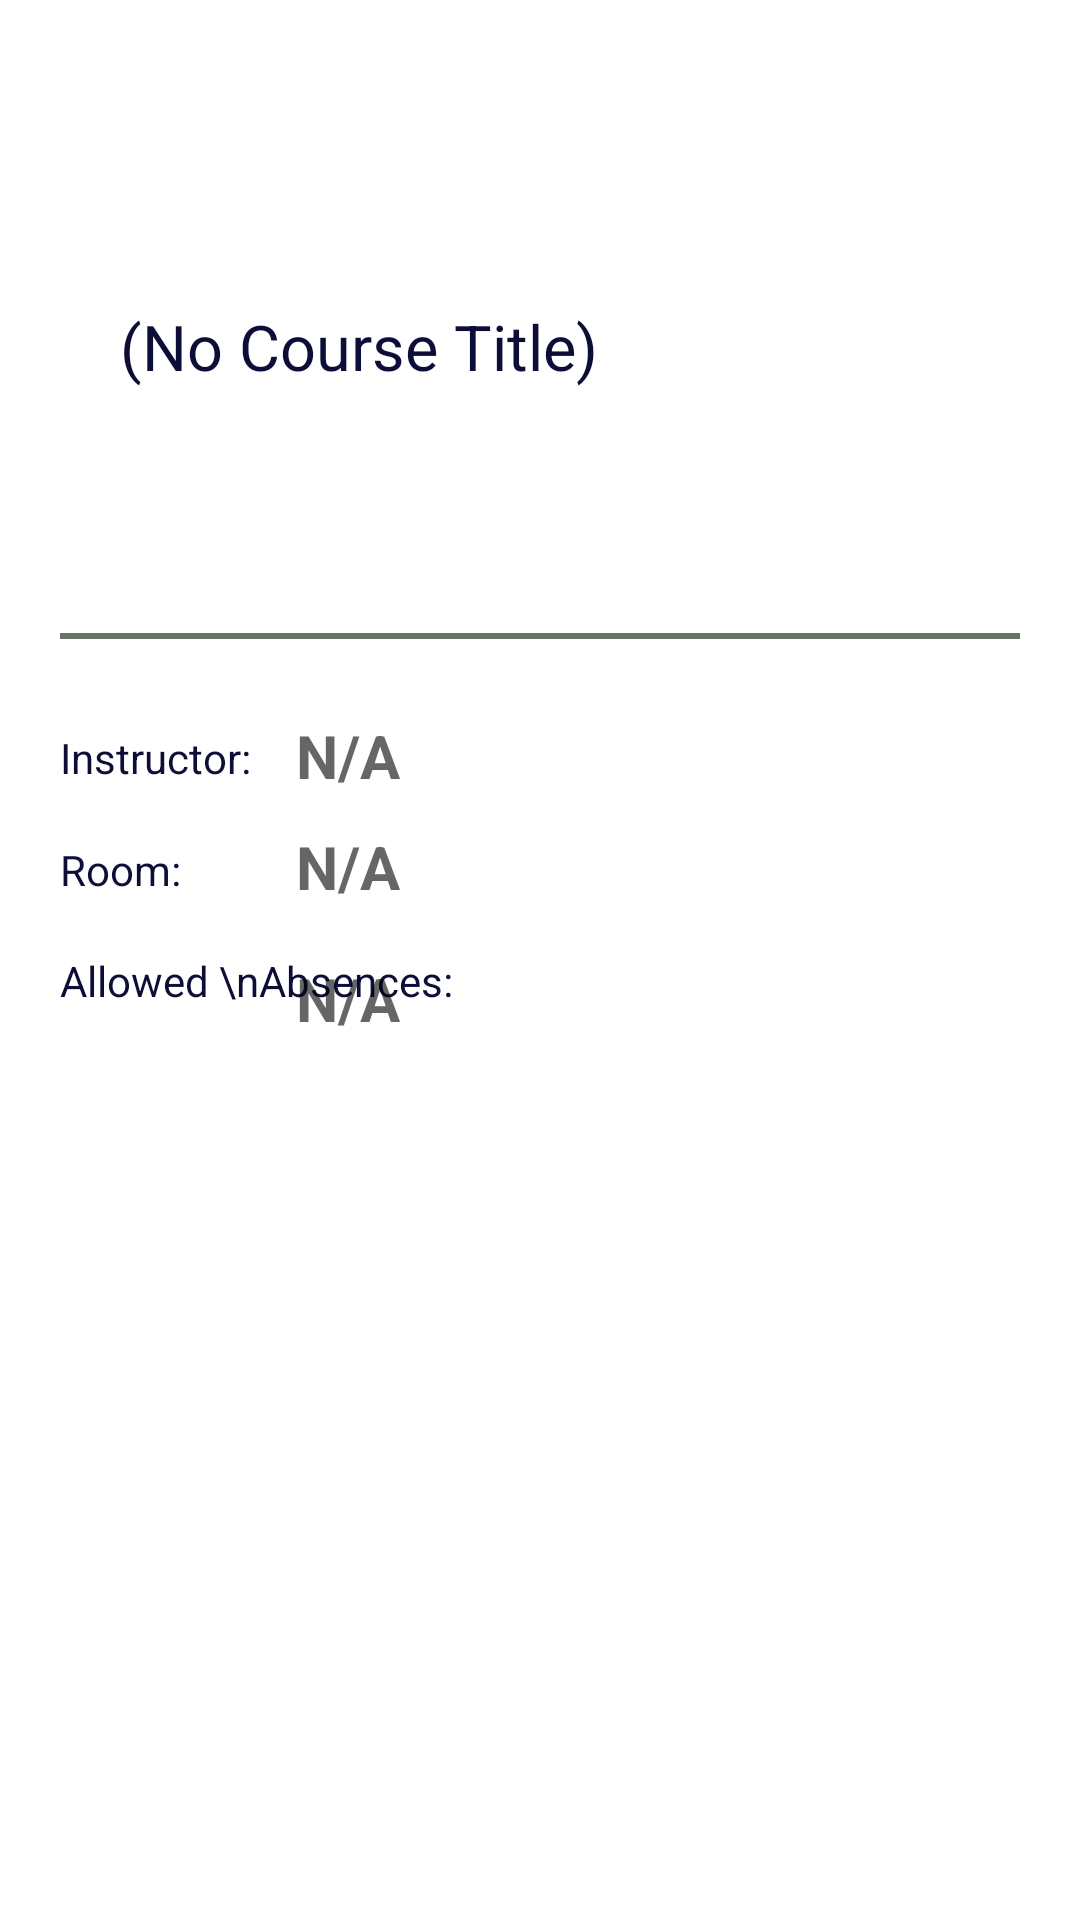

Here is an Android app screen rendered from its layout file. Give the layout XML and the strings, colors and styles it references.
<!-- AndroidManifest.xml: application theme AppTheme -->
<!-- res/layout/activity_view_course.xml -->
<?xml version="1.0" encoding="utf-8"?>
<ScrollView
    xmlns:android="http://schemas.android.com/apk/res/android"
    xmlns:tools="http://schemas.android.com/tools"
    android:id="@+id/ScrollView"
    android:layout_width="match_parent"
    android:layout_height="match_parent"
    android:orientation="vertical" >

<RelativeLayout
    android:orientation="vertical"
    android:layout_width="match_parent"
    android:layout_height="wrap_content"
    android:layout_marginLeft="10dp"
    android:layout_marginRight="10dp">

    <TextView
        android:layout_width="wrap_content"
        android:layout_height="wrap_content"
        android:textStyle="bold"
        android:textSize="40sp"
        android:textAllCaps="true"
        android:id="@+id/view_code"
        android:layout_alignParentTop="true"
        android:layout_alignLeft="@+id/view"
        android:layout_alignStart="@id/view"
        android:textColor="@color/colorName"
        android:layout_marginTop="38dp" />

    <TextView
        android:layout_width="wrap_content"
        android:layout_height="wrap_content"
        android:id="@+id/view_type"
        android:textSize="18sp"
        android:layout_alignTop="@+id/view_code"
        android:layout_alignRight="@+id/view"
        android:layout_alignEnd="@+id/view"
        android:layout_marginTop="15dp"
        android:textColor="@color/colorPrimaryLight" />

    <TextView
        android:layout_width="wrap_content"
        android:layout_height="wrap_content"
        android:textSize="21sp"
        android:textColor="@color/colorPrimaryDark"
        android:id="@+id/view_title"
        android:hint="(No Course Title)"
        android:textColorHint="@color/colorPrimaryDark"
        android:layout_below="@+id/view_code"
        android:layout_alignLeft="@+id/view_code"
        android:layout_alignStart="@+id/view_code"
        android:layout_marginTop="10dp"
        android:layout_marginLeft="20dp"
        android:layout_marginStart="20dp"/>

    <TextView
        android:layout_width="wrap_content"
        android:layout_height="wrap_content"
        android:textSize="19sp"
        android:id="@+id/view_units"
        android:textColor="@color/colorPrimaryDark"
        android:layout_below="@+id/view_title"
        android:layout_alignLeft="@+id/view_title"
        android:layout_alignStart="@+id/view_title"
        android:layout_marginTop="5dp"/>

    <TextView
        android:layout_width="wrap_content"
        android:layout_height="wrap_content"
        android:textSize="19dp"
        android:id="@+id/view_section"
        android:textColor="@color/colorPrimary"
        android:layout_below="@+id/view_units"
        android:layout_alignLeft="@+id/view_units"
        android:layout_alignStart="@+id/view_units"
        android:layout_marginTop="5dp"/>

    <View
        android:layout_width="320dp"
        android:layout_height="2dp"
        android:layout_marginTop="20dp"
        android:layout_centerHorizontal="true"
        android:background="@color/colorSecondary"
        android:layout_below="@+id/view_section"
        android:id="@+id/view" />

    <TextView
        android:layout_width="wrap_content"
        android:layout_height="wrap_content"
        android:text="Instructor:"
        android:id="@+id/instructor_txt"
        android:textColor="@color/colorPrimaryDark"
        android:layout_below="@+id/view"
        android:layout_alignLeft="@+id/view"
        android:layout_alignStart="@+id/view"
        android:layout_marginTop="30dp"/>

    <TextView
        android:layout_width="wrap_content"
        android:layout_height="wrap_content"
        android:textSize="20sp"
        android:textStyle="bold"
        android:hint="N/A"
        android:textColor="@color/colorPrimaryLight"
        android:id="@+id/view_instructor"
        android:layout_below="@id/view"
        android:layout_toRightOf="@id/instructor_txt"
        android:layout_alignTop="@+id/instructor_txt"
        android:layout_marginTop="-5dp"
        android:layout_marginLeft="15dp"/>

    <TextView
        android:layout_width="wrap_content"
        android:layout_height="wrap_content"
        android:text="Room:"
        android:id="@+id/room_text"
        android:textColor="@color/colorPrimaryDark"
        android:layout_below="@+id/view_instructor"
        android:layout_alignLeft="@+id/instructor_txt"
        android:layout_alignStart="@+id/instructor_txt"
        android:layout_marginTop="15dp"/>

    <TextView
        android:layout_width="wrap_content"
        android:layout_height="wrap_content"
        android:textSize="20sp"
        android:textStyle="bold"
        android:hint="N/A"
        android:textColor="@color/colorPrimaryLight"
        android:id="@+id/view_room"
        android:layout_toRightOf="@+id/room_text"
        android:layout_toEndOf="@+id/room_text"
        android:layout_below="@id/view_instructor"
        android:layout_alignStart="@id/view_instructor"
        android:layout_alignLeft="@id/view_instructor"
        android:layout_marginTop="10dp"/>

    <TextView
        android:layout_width="wrap_content"
        android:layout_height="wrap_content"
        android:text="Allowed \nAbsences:"
        android:id="@+id/absences_text"
        android:textColor="@color/colorPrimaryDark"
        android:layout_below="@+id/view_room"
        android:layout_alignLeft="@+id/room_text"
        android:layout_alignStart="@+id/room_text"
        android:layout_marginTop="15dp"/>

    <TextView
        android:layout_width="wrap_content"
        android:layout_height="wrap_content"
        android:textSize="20sp"
        android:textStyle="bold"
        android:hint="N/A"
        android:textColor="@color/colorPrimaryLight"
        android:id="@+id/view_absences"
        android:layout_below="@id/view_room"
        android:layout_alignLeft="@+id/view_room"
        android:layout_alignStart="@+id/view_room"
        android:layout_marginTop="17dp"/>



</RelativeLayout>
    </ScrollView>
<!-- resources referenced by this layout -->
<resources>
  <color name="colorName">#963019</color>
  <color name="colorPrimary">#16174f</color>
  <color name="colorPrimaryDark">#0d0e38</color>
  <color name="colorPrimaryLight">#1d6289</color>
  <color name="colorSecondary">#667467</color>
  <style name="AppTheme" parent="Theme.AppCompat.Light.DarkActionBar">
          
          <item name="colorPrimary">@color/colorPrimary</item>
          <item name="colorPrimaryDark">@color/colorPrimaryDark</item>
          <item name="colorAccent">@color/colorAccent</item>
          <item name="android:windowBackground">@color/appBackground</item>
      </style>
  <color name="colorAccent">#ff2600</color>
  <color name="appBackground">#ffffff</color>
</resources>
